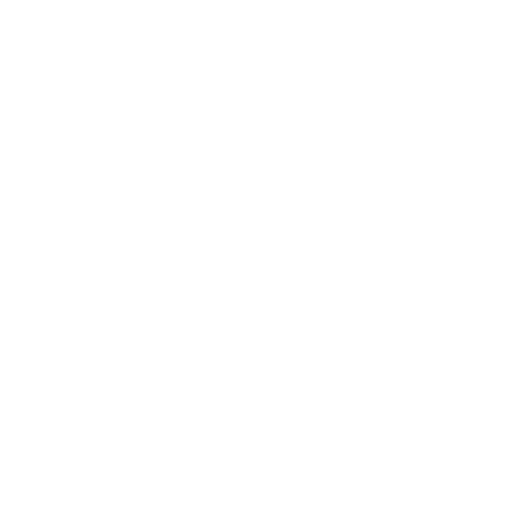
t = 0.00 s
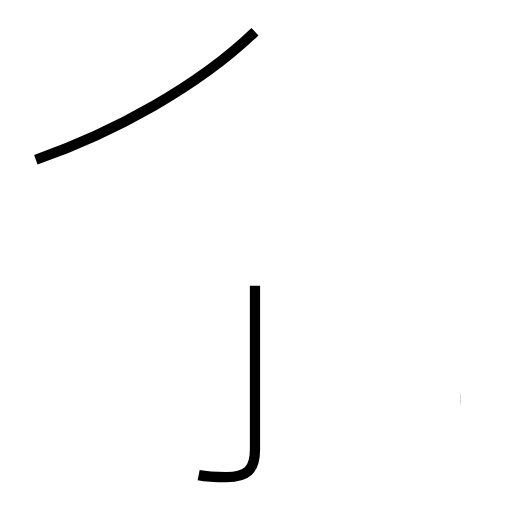
t = 1.45 s
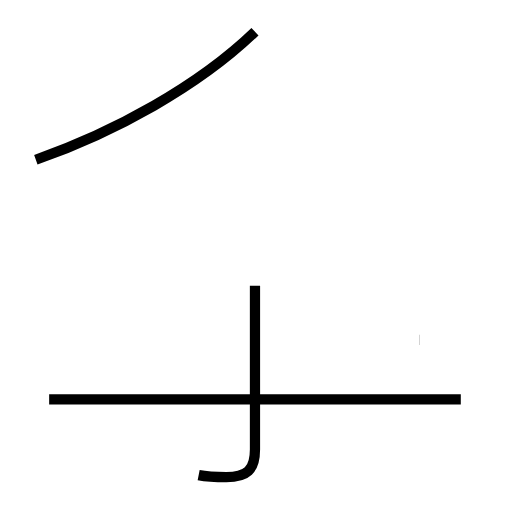
t = 2.65 s
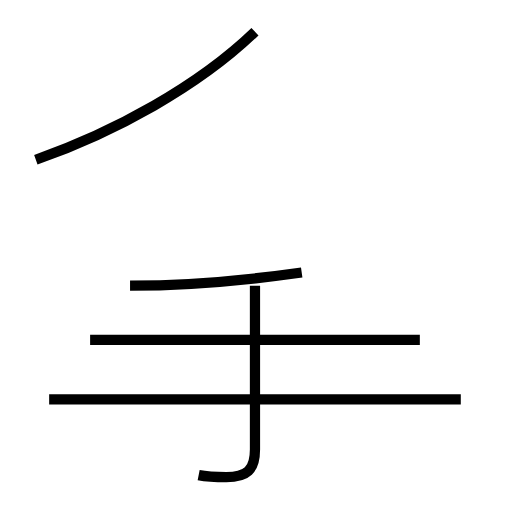
t = 4.12 s
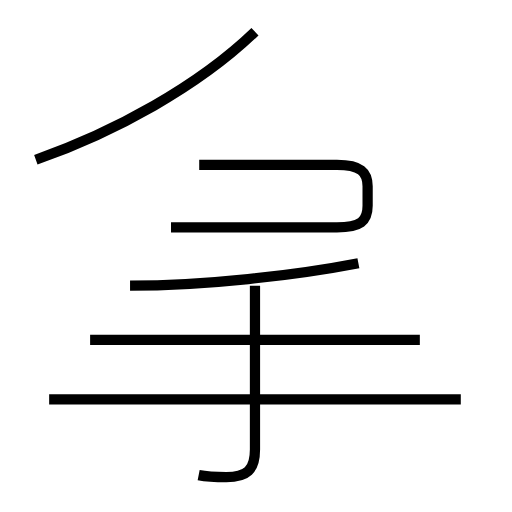
t = 5.49 s
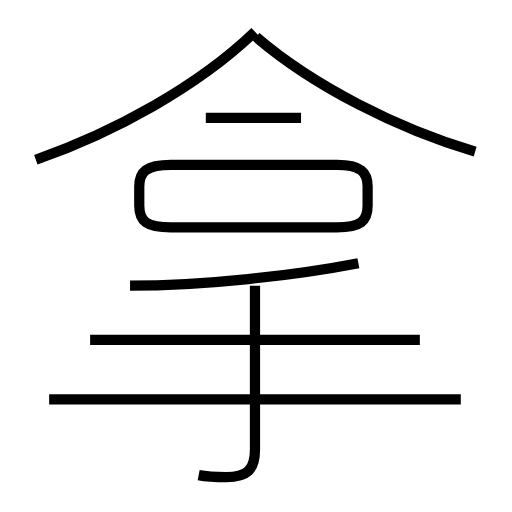
t = 6.90 s

The animated SVG that drew these frames (rendered in a browser with its animation timeline set to each time). Animation: 8 SMIL elements (animate=8); one cycle of 6.90 s.

<?xml version='1.0' encoding='utf-8'?>
<svg viewBox="0.0 -6.0 50.0 50.0" version="1.1" xmlns="http://www.w3.org/2000/svg"><rect x="-1000" y="-1000" width="2000" height="2000" stroke="white" fill="white" /><g style="fill:none;stroke:#000000;stroke-width:1"><path d="M 3.5 -28.4 C 11.2 -31.1 19.4 -35.6 24.9 -40.9 " transform="translate(0.0 38.0)" stroke-dasharray="24.958192957411107" stroke-dashoffset="24.958192957411107"><animate attributeName="stroke-dashoffset" from="24.958192957411107" to="0" dur="0.7487457887223332s" begin="0s" fill="freeze" /></path><path d="M 19.4 2.4 C 20.4 2.6 21.2 2.6 22.1 2.6 C 24.1 2.6 24.9 1.9 24.9 -0.1 L 24.9 -16.1 " transform="translate(0.0 38.0)" stroke-dasharray="23.258653044283495" stroke-dashoffset="23.258653044283495"><animate attributeName="stroke-dashoffset" from="23.258653044283495" to="0" dur="0.6977595913285048s" begin="0.7487457887223332s" fill="freeze" /></path><path d="M 45.0 -5.0 L 4.8 -5.0 " transform="translate(0.0 38.0)" stroke-dasharray="40.2" stroke-dashoffset="40.2"><animate attributeName="stroke-dashoffset" from="40.2" to="0" dur="1.206s" begin="1.446505380050838s" fill="freeze" /></path><path d="M 41.0 -10.8 L 8.8 -10.8 " transform="translate(0.0 38.0)" stroke-dasharray="32.2" stroke-dashoffset="32.2"><animate attributeName="stroke-dashoffset" from="32.2" to="0" dur="0.9660000000000001s" begin="2.652505380050838s" fill="freeze" /></path><path d="M 12.7 -16.1 C 19.9 -16.1 28.8 -17.1 35.0 -18.3 " transform="translate(0.0 38.0)" stroke-dasharray="22.437454193200164" stroke-dashoffset="22.437454193200164"><animate attributeName="stroke-dashoffset" from="22.437454193200164" to="0" dur="0.6731236257960049s" begin="3.618505380050838s" fill="freeze" /></path><path d="M 16.7 -21.8 L 32.9 -21.8 C 35.2 -21.8 35.9 -22.4 35.9 -23.9 L 35.9 -25.8 C 35.9 -27.2 35.2 -27.9 32.9 -27.9 L 16.7 -27.9 C 14.3 -27.9 13.6 -27.2 13.6 -25.8 L 13.6 -23.9 C 13.6 -22.4 14.3 -21.8 16.7 -21.8 Z " transform="translate(0.0 38.0)" stroke-dasharray="53.346009345566486" stroke-dashoffset="53.346009345566486"><animate attributeName="stroke-dashoffset" from="53.346009345566486" to="0" dur="1.6003802803669944s" begin="4.291629005846843s" fill="freeze" /></path><path d="M 29.4 -32.5 L 20.1 -32.5 " transform="translate(0.0 38.0)" stroke-dasharray="9.299999999999997" stroke-dashoffset="9.299999999999997"><animate attributeName="stroke-dashoffset" from="9.299999999999997" to="0" dur="0.2789999999999999s" begin="5.892009286213838s" fill="freeze" /></path><path d="M 46.4 -29.2 C 38.9 -31.4 30.6 -35.6 25.0 -40.4" transform="translate(0.0 38.0)" stroke-dasharray="24.31569245791749" stroke-dashoffset="24.31569245791749"><animate attributeName="stroke-dashoffset" from="24.31569245791749" to="0" dur="0.7294707737375247s" begin="6.171009286213838s" fill="freeze" /></path></g></svg>
